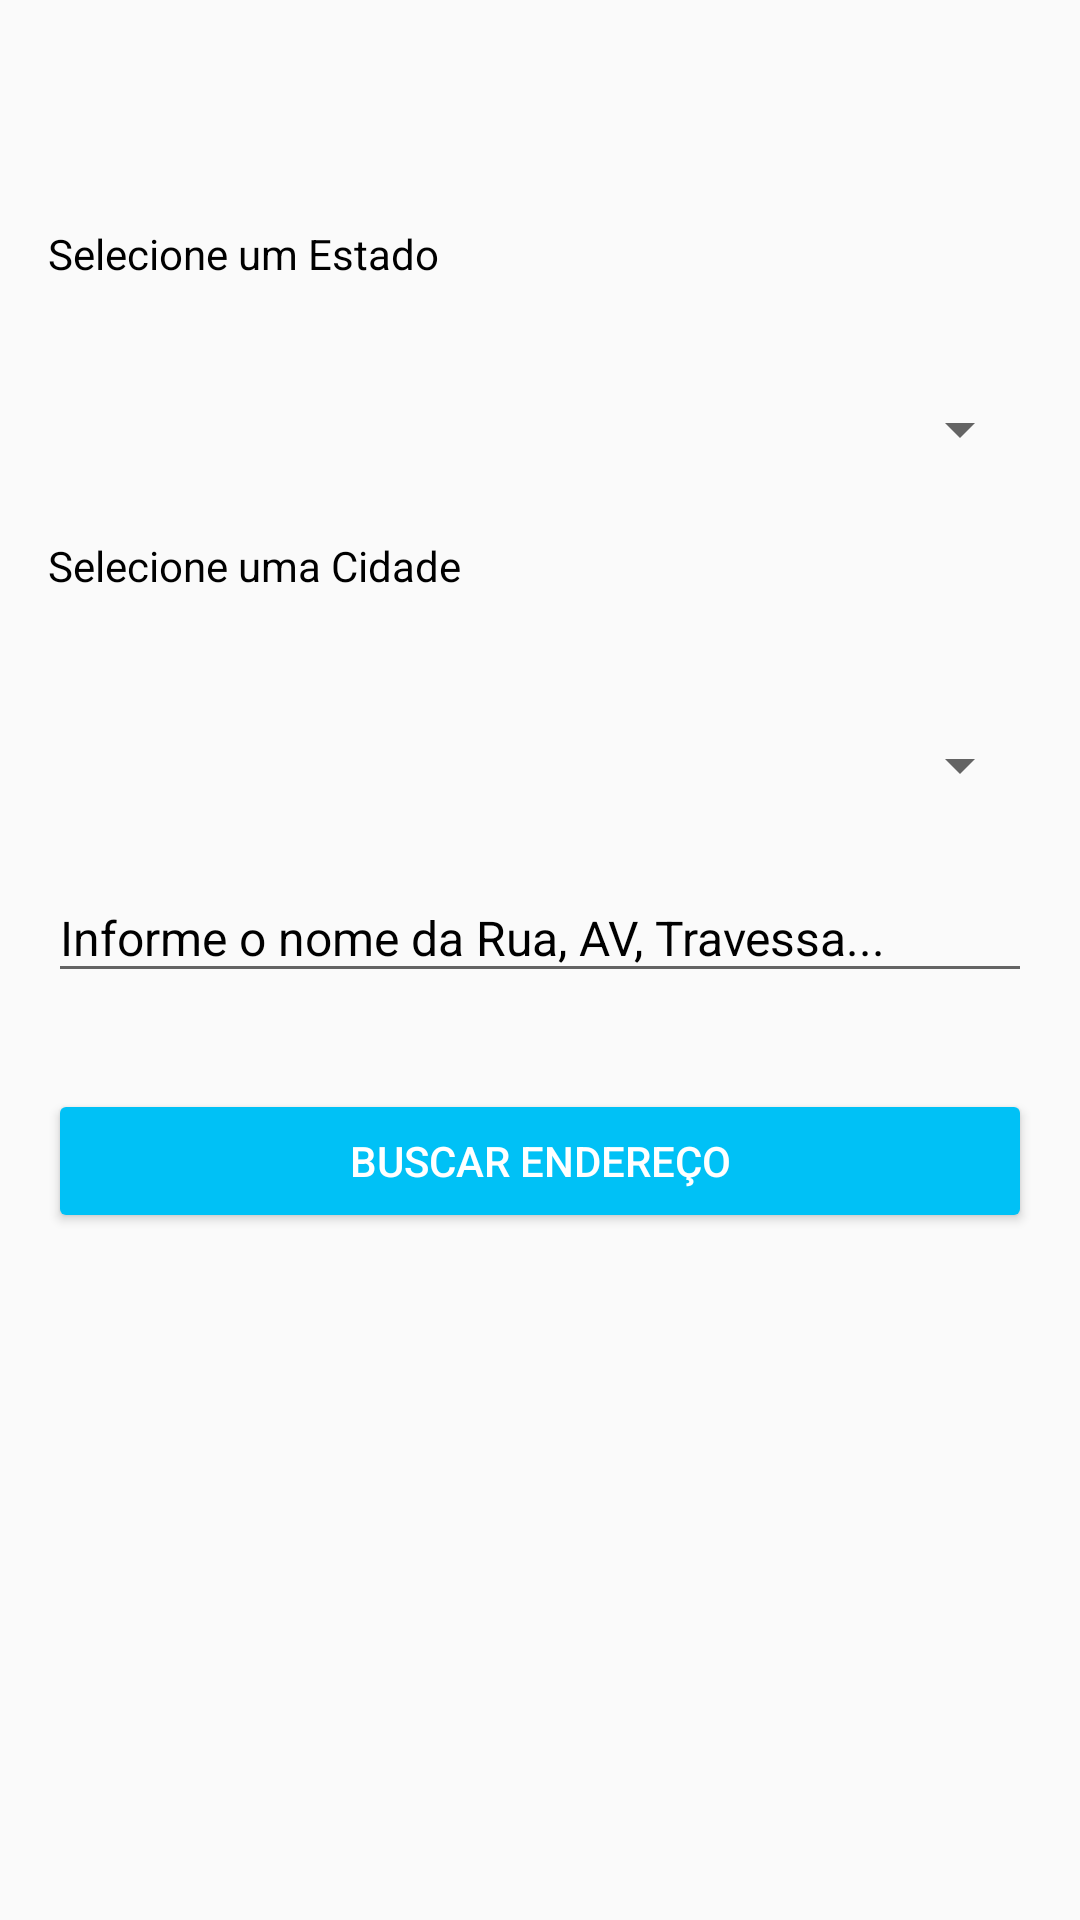

Android layout source for this screen:
<!-- AndroidManifest.xml: application theme AppTheme -->
<!-- res/layout/activity_busca_por_endereco.xml -->
<?xml version="1.0" encoding="utf-8"?>
<android.support.constraint.ConstraintLayout xmlns:android="http://schemas.android.com/apk/res/android"
    xmlns:app="http://schemas.android.com/apk/res-auto"
    xmlns:tools="http://schemas.android.com/tools"
    android:layout_width="match_parent"
    android:layout_height="match_parent"
    tools:context=".projeto.activity.BuscaPorEnderecoActivity">

    <TextView
        android:id="@+id/textView"
        android:layout_width="fill_parent"
        android:layout_height="40dp"
        android:layout_marginLeft="16dp"
        android:layout_marginRight="16dp"
        android:layout_marginTop="75dp"
        android:text="@string/estado"
        android:textColor="#000000"
        app:layout_constraintStart_toStartOf="parent"
        app:layout_constraintTop_toTopOf="parent"
        tools:ignore="MissingConstraints" />

    <Spinner
        android:id="@+id/spinnerUF"
        android:layout_width="fill_parent"
        android:layout_height="40dp"
        android:layout_marginLeft="16dp"
        android:layout_marginRight="16dp"
        android:layout_marginTop="8dp"
        android:textColor="#000000"
        app:layout_constraintStart_toStartOf="parent"
        app:layout_constraintTop_toBottomOf="@+id/textView" />

    <TextView
        android:id="@+id/textViewMunicipios"
        android:layout_width="fill_parent"
        android:layout_height="40dp"
        android:layout_marginLeft="16dp"
        android:layout_marginRight="16dp"
        android:layout_marginTop="16dp"
        android:text="@string/cidade1"
        android:textColor="#000000"
        app:layout_constraintStart_toStartOf="parent"
        app:layout_constraintTop_toBottomOf="@+id/spinnerUF" />

    <Spinner
        android:id="@+id/spinnerMunicipios"
        android:layout_width="fill_parent"
        android:layout_height="40dp"
        android:layout_marginLeft="16dp"
        android:layout_marginRight="16dp"
        android:layout_marginTop="16dp"
        android:textColor="#000000"
        app:layout_constraintStart_toStartOf="parent"
        app:layout_constraintTop_toBottomOf="@+id/textViewMunicipios" />

    <EditText
        android:id="@+id/nomeRua"
        android:layout_width="fill_parent"
        android:layout_height="40dp"
        android:layout_marginLeft="16dp"
        android:layout_marginRight="16dp"
        android:layout_marginTop="16dp"
        android:hint="@string/logradouro_2"
        android:inputType="textPersonName"
        android:textColor="#000000"
        android:textSize="16sp"
        android:textColorHint="#000000"
        app:layout_constraintEnd_toEndOf="parent"
        app:layout_constraintStart_toStartOf="parent"
        app:layout_constraintTop_toBottomOf="@+id/spinnerMunicipios"
        tools:ignore="RtlCompat" />

    <Button
        android:id="@+id/btn_buscarEnderecoEnd"
        style="@style/RaisedButton"
        android:layout_width="fill_parent"
        android:layout_height="wrap_content"
        android:layout_marginTop="32dp"
        android:layout_marginLeft="16dp"
        android:layout_marginRight="16dp"
        android:text="@string/btn_buscar_endereco"
        app:layout_constraintTop_toBottomOf="@+id/nomeRua"
        tools:layout_editor_absoluteX="6dp"
        tools:ignore="MissingConstraints" />

    <ProgressBar android:id="@+id/progressBar"
        android:layout_width="wrap_content"
        android:layout_height="wrap_content"
        android:gravity="center"
        app:layout_constraintBottom_toBottomOf="parent"
        app:layout_constraintLeft_toLeftOf="parent"
        app:layout_constraintRight_toRightOf="parent"
        app:layout_constraintTop_toTopOf="parent"
        android:visibility="gone"/>

</android.support.constraint.ConstraintLayout>
<!-- resources referenced by this layout -->
<resources>
  <string name="btn_buscar_endereco">Buscar Endereço</string>
  <string name="cidade1">Selecione uma Cidade</string>
  <string name="estado">Selecione um Estado</string>
  <string name="logradouro_2">Informe o nome da Rua, AV, Travessa...</string>
  <style name="RaisedButton" parent="Widget.AppCompat.Button.Colored">
          <item name="backgroundTint">@color/colorPrimary</item>
      </style>
  <style name="AppTheme" parent="Theme.AppCompat.Light.DarkActionBar">
          
          <item name="colorPrimary">@color/colorPrimary</item>
          <item name="colorPrimaryDark">@color/colorPrimaryDark</item>
          <item name="colorAccent">#000</item>
      </style>
  <color name="colorPrimary">#00C1F6</color>
  <color name="colorPrimaryDark">#00C1F6</color>
</resources>
